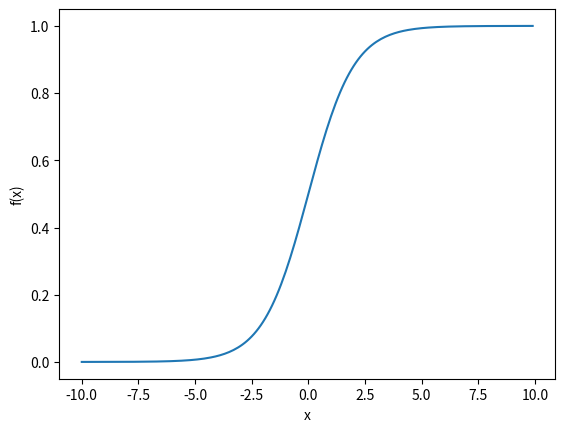

The matplotlib source for this figure:
import matplotlib.pyplot as plt
import numpy as np

x = np.arange(-10, 10, 0.1)
f = 1 / (1 + np.exp(-x))
plt.xlabel('x')
plt.ylabel('f(x)')
plt.plot(x, f)
plt.show()
